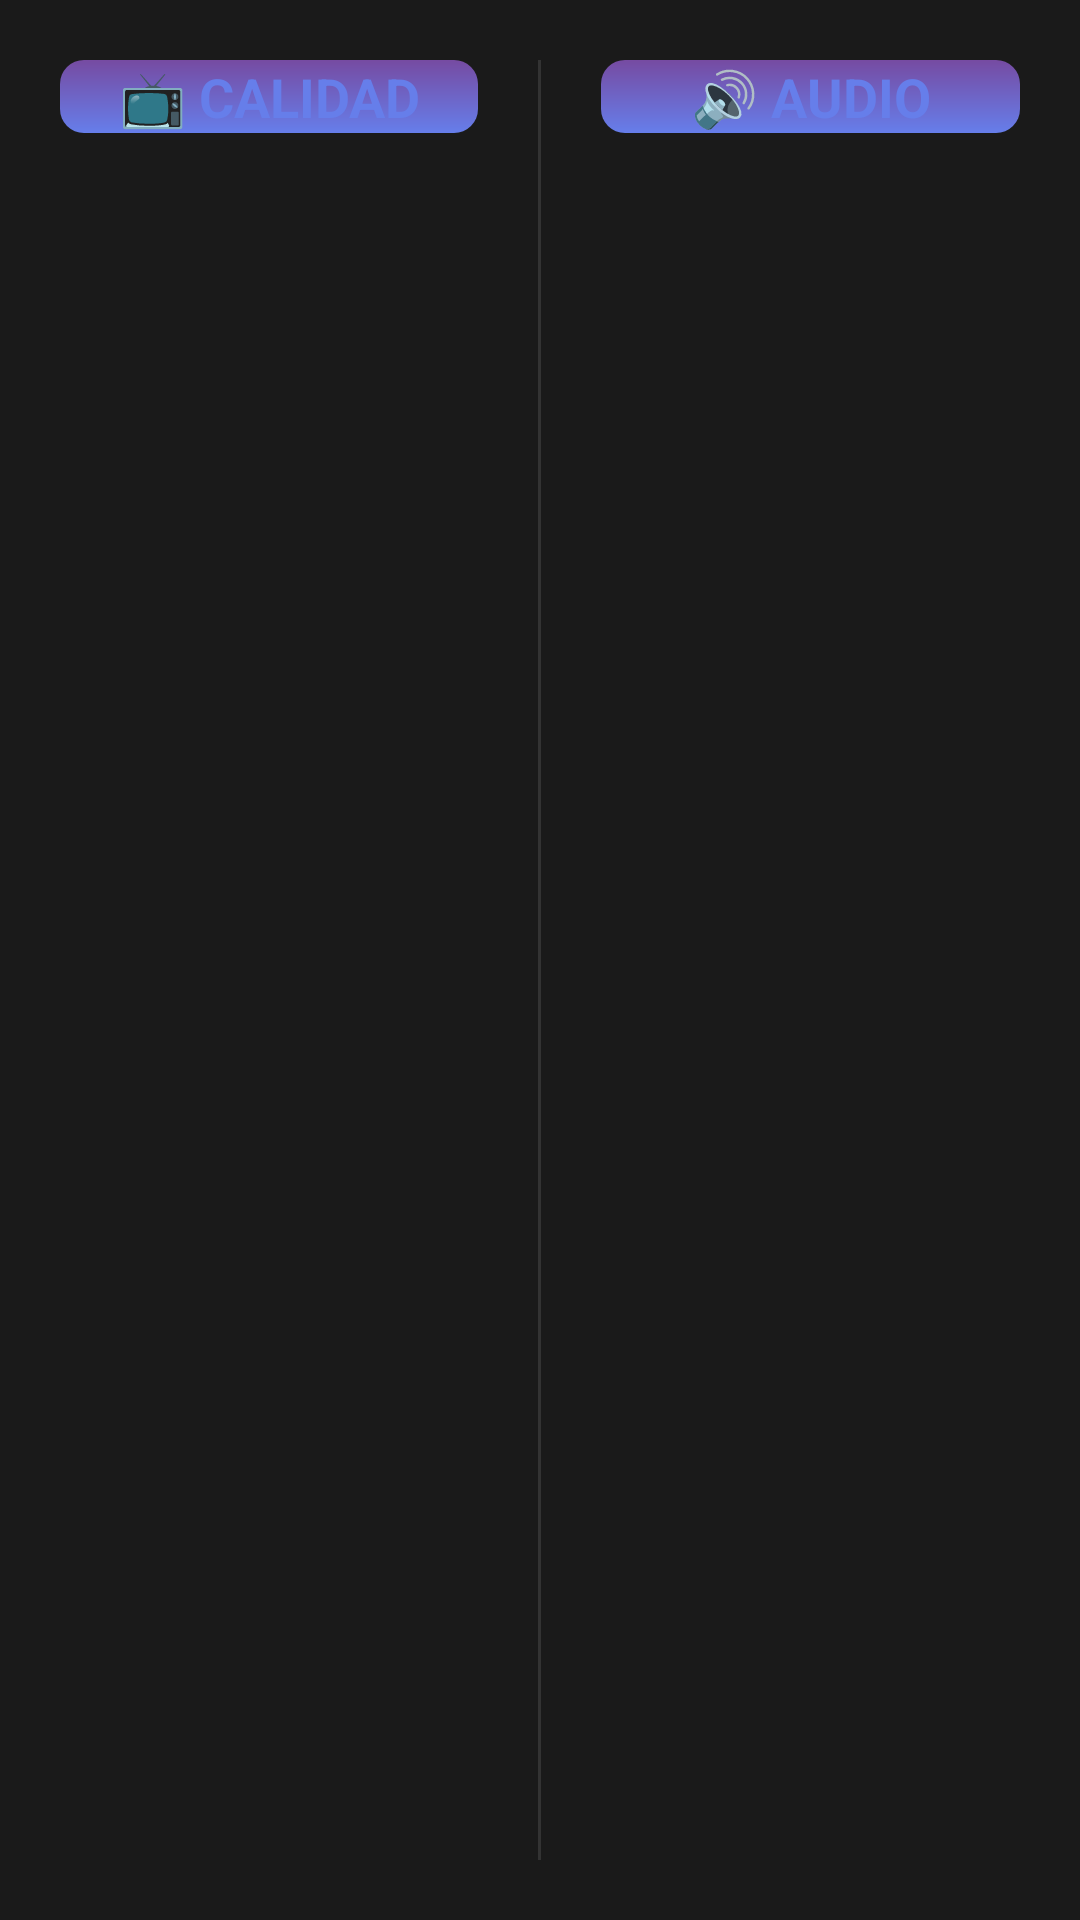

The Android layout XML behind this screen, and the referenced resources:
<!-- AndroidManifest.xml: application theme Theme.Strario -->
<!-- res/layout/custom_track_selection_dialog.xml -->
<?xml version="1.0" encoding="utf-8"?>
<LinearLayout xmlns:android="http://schemas.android.com/apk/res/android"
    android:layout_width="match_parent"
    android:layout_height="wrap_content"
    android:orientation="horizontal"
    android:background="#1a1a1a"
    android:padding="20dp">

    
    <LinearLayout
        android:layout_width="0dp"
        android:layout_height="wrap_content"
        android:layout_weight="1"
        android:orientation="vertical"
        android:paddingEnd="10dp">

        <TextView
            android:layout_width="match_parent"
            android:layout_height="wrap_content"
            android:text="📺 CALIDAD"
            android:textColor="#667eea"
            android:textSize="18sp"
            android:textStyle="bold"
            android:gravity="center"
            android:layout_marginBottom="20dp"
            android:background="@drawable/section_header_bg"/>

        <ScrollView
            android:layout_width="match_parent"
            android:layout_height="wrap_content">

            <LinearLayout
                android:id="@+id/video_quality_container"
                android:layout_width="match_parent"
                android:layout_height="wrap_content"
                android:orientation="vertical"/>
        </ScrollView>

    </LinearLayout>

    
    <View
        android:layout_width="1dp"
        android:layout_height="match_parent"
        android:background="#333"
        android:layout_marginHorizontal="10dp"/>

    
    <LinearLayout
        android:layout_width="0dp"
        android:layout_height="wrap_content"
        android:layout_weight="1"
        android:orientation="vertical"
        android:paddingStart="10dp">

        <TextView
            android:layout_width="match_parent"
            android:layout_height="wrap_content"
            android:text="🔊 AUDIO"
            android:textColor="#667eea"
            android:textSize="18sp"
            android:textStyle="bold"
            android:gravity="center"
            android:layout_marginBottom="20dp"
            android:background="@drawable/section_header_bg"/>

        <ScrollView
            android:layout_width="match_parent"
            android:layout_height="wrap_content">

            <LinearLayout
                android:id="@+id/audio_language_container"
                android:layout_width="match_parent"
                android:layout_height="wrap_content"
                android:orientation="vertical"/>
        </ScrollView>

    </LinearLayout>

</LinearLayout>
<!-- resources referenced by this layout -->
<resources>
  <!-- drawable section_header_bg (drawable) -->
  <?xml version="1.0" encoding="utf-8"?>
  <shape xmlns:android="http://schemas.android.com/apk/res/android">
      <gradient
          android:startColor="#667eea"
          android:endColor="#764ba2"
          android:angle="90"/>
      <corners android:radius="8dp"/>
  </shape>
  <style name="Theme.Strario" parent="Theme.AppCompat.Light.NoActionBar">
          <item name="android:windowBackground">#0a0a0a</item>
          <item name="android:colorPrimary">#667eea</item>
          <item name="android:colorPrimaryDark">#2a5298</item>
          <item name="android:colorAccent">#667eea</item>
      </style>
</resources>
